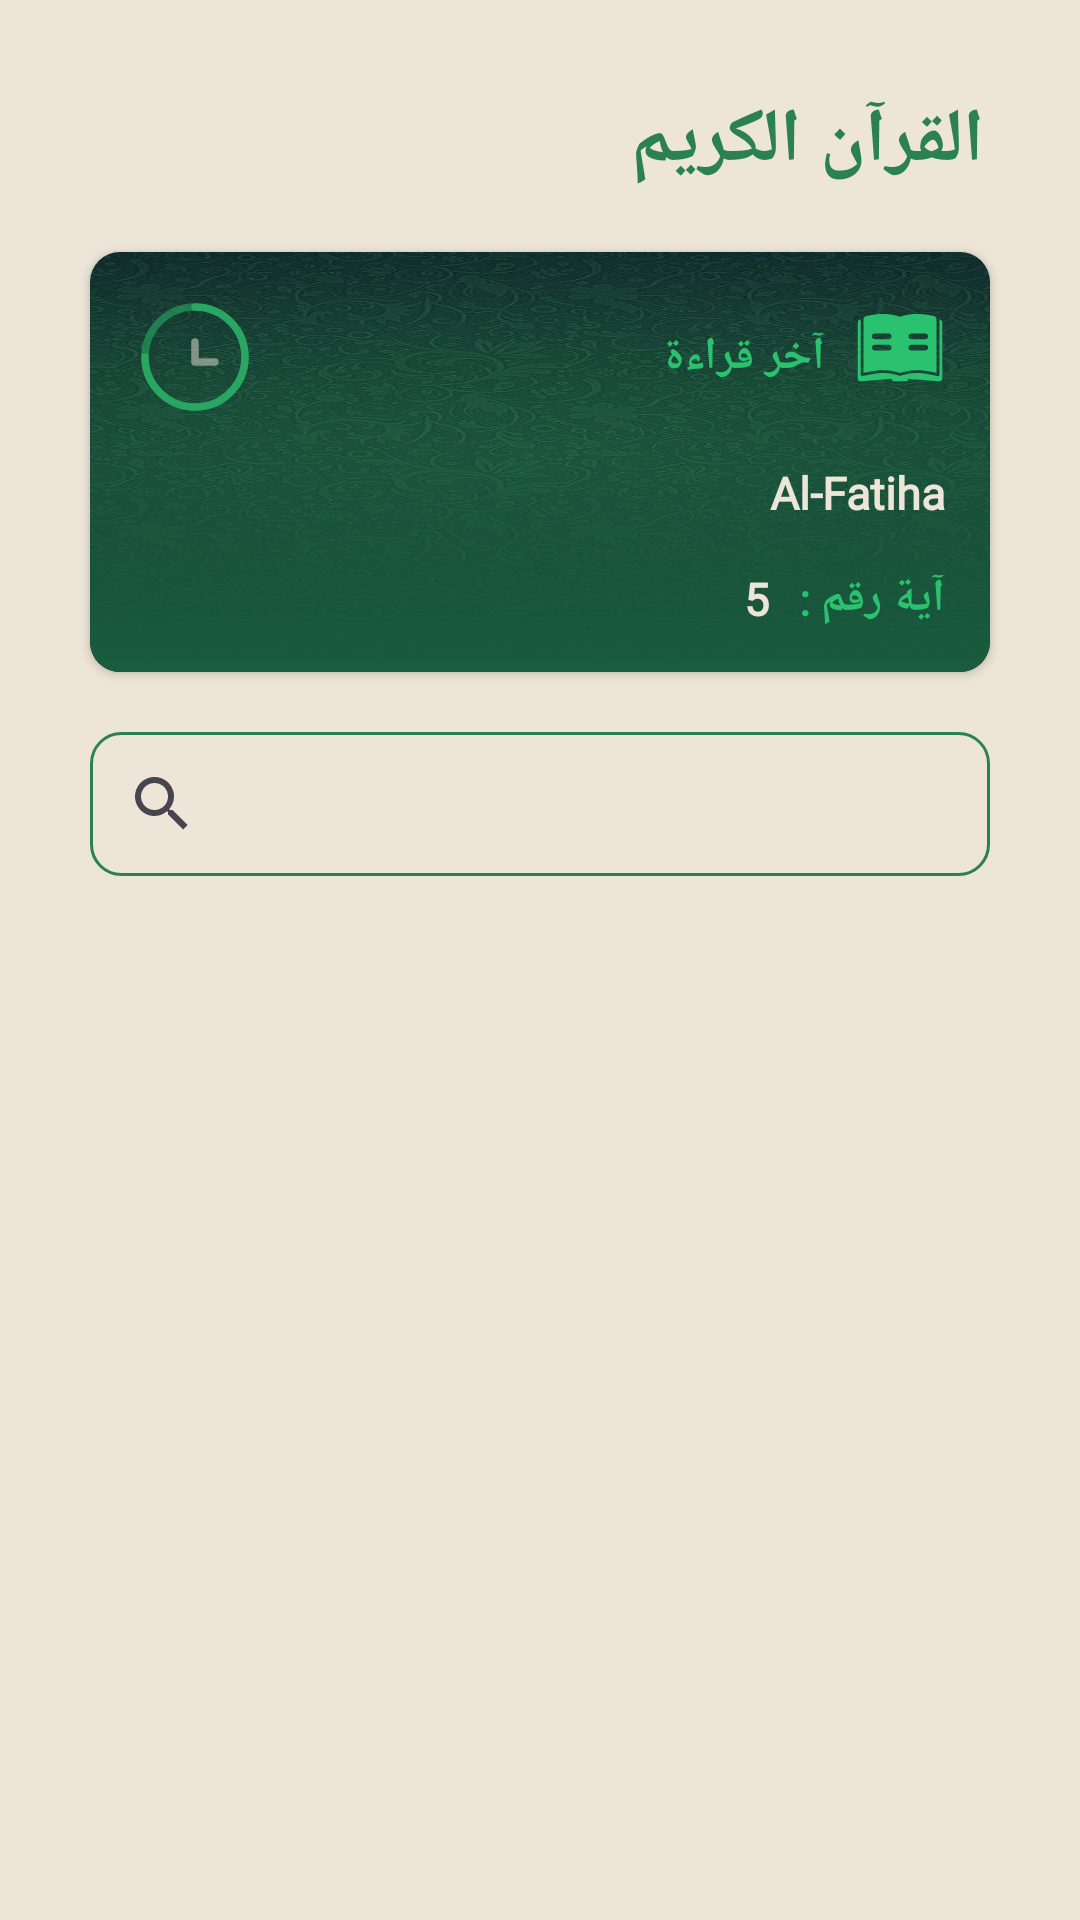

Here is an Android app screen rendered from its layout file. Give the layout XML and the strings, colors and styles it references.
<!-- AndroidManifest.xml: application theme Theme.ReadQuran -->
<!-- res/layout/fragment_quran.xml -->
<?xml version="1.0" encoding="utf-8"?>
<FrameLayout xmlns:android="http://schemas.android.com/apk/res/android"
    xmlns:tools="http://schemas.android.com/tools"
    android:layout_width="match_parent"
    android:layout_height="match_parent"
    xmlns:app="http://schemas.android.com/apk/res-auto"
    tools:context=".ui.quran.QuranFragment">
    <androidx.constraintlayout.widget.ConstraintLayout
        android:layout_width="match_parent"
        android:id="@+id/constraint"
        android:layout_height="match_parent">
        <TextView
            android:id="@+id/quranTitle"
            android:layout_width="wrap_content"
            android:layout_height="wrap_content"
            android:fontFamily="@font/tafser"
            android:paddingRight="32dp"
            android:paddingTop="10dp"
            android:paddingBottom="20dp"
            android:text="القرآن الكريم"
            android:textSize="25sp"
            android:textStyle="bold"
            android:layout_marginTop="20dp"
            app:layout_constraintRight_toRightOf="parent"
            app:layout_constraintTop_toTopOf="parent" />

        <SearchView
            android:id="@+id/searchView"
            android:layout_width="match_parent"
            android:layout_marginTop="20dp"
            android:background="@drawable/search_view_bg"
            android:layout_height="wrap_content"
            android:layout_marginStart="30dp"
            android:layout_marginEnd="30dp"
            app:layout_constraintEnd_toEndOf="parent"
            app:layout_constraintStart_toStartOf="parent"
            app:layout_constraintTop_toBottomOf="@+id/lastReadInfoCard">

        </SearchView>

        <androidx.cardview.widget.CardView
            android:id="@+id/lastReadInfoCard"
            android:layout_width="match_parent"
            android:layout_height="140dp"
            app:cardCornerRadius="10dp"
            android:layout_marginStart="30dp"
            android:layout_marginEnd="30dp"
            app:layout_constraintEnd_toEndOf="parent"
            app:layout_constraintStart_toStartOf="parent"
            app:layout_constraintTop_toBottomOf="@+id/quranTitle">

            <ImageView
                android:layout_width="match_parent"
                android:layout_height="match_parent"
                android:scaleType="fitXY"
                android:src="@drawable/last_reas_bg" />

            <LinearLayout
                android:layout_width="match_parent"
                android:layout_height="match_parent"
                android:background="@drawable/last_read_cover"
                android:textDirection="rtl"
                android:orientation="vertical"
                android:padding="15dp">

                <LinearLayout
                    android:layout_width="match_parent"
                    android:layout_height="wrap_content"
                    android:layoutDirection="rtl"
                    android:orientation="horizontal">

                    <ImageView
                        android:layout_width="30dp"
                        android:layout_height="30dp"
                        android:contentDescription="TODO"
                        android:src="@drawable/read"
                        app:tint="@color/gradient3" />

                    <TextView
                        android:layout_width="wrap_content"
                        android:layout_height="wrap_content"
                        android:layout_gravity="center"
                        android:layout_marginStart="10dp"
                        android:fontFamily="@font/tafser"
                        android:text="آخر قراءة"
                        android:textColor="@color/gradient3"
                        android:textSize="15sp"
                        android:textStyle="bold" />

                    <LinearLayout
                        android:layout_width="0dp"
                        android:layout_height="40dp"
                        android:layout_gravity="center"
                        android:layout_weight="1"
                        android:gravity="end">

                        <ImageView
                            android:id="@+id/historyBtn"
                            android:layout_width="40dp"
                            android:layout_height="40dp"
                            android:layout_gravity="center"
                            android:src="@drawable/history_icon" />
                    </LinearLayout>

                </LinearLayout>

                <TextView
                    android:id="@+id/lastSurahNameTV"
                    android:layout_width="match_parent"
                    android:layout_height="wrap_content"
                    android:layout_marginTop="15dp"
                    android:fontFamily="@font/tafser"
                    android:text="Al-Fatiha"
                    android:textColor="@color/background"
                    android:textSize="15sp"
                    android:textStyle="bold" />

                <LinearLayout
                    android:layout_width="match_parent"
                    android:layoutDirection="rtl"
                    android:layout_height="wrap_content"
                    android:layout_marginTop="15dp">

                    <TextView
                        android:layout_width="wrap_content"
                        android:layout_height="wrap_content"
                        android:layout_gravity="center"
                        android:fontFamily="@font/tafser"
                        android:text="آية رقم :"
                        android:textColor="@color/gradient3"
                        android:textSize="15sp"
                        android:textStyle="bold" />

                    <TextView
                        android:id="@+id/lastAyahNumTV"
                        android:layout_width="wrap_content"
                        android:layout_height="wrap_content"
                        android:layout_gravity="center"
                        android:layout_marginStart="10dp"
                        android:fontFamily="@font/tafser"
                        android:text="5"
                        android:textColor="@color/background"
                        android:textSize="15sp"
                        android:textStyle="bold" />
                </LinearLayout>
            </LinearLayout>
        </androidx.cardview.widget.CardView>

        <androidx.recyclerview.widget.RecyclerView
            android:visibility="visible"
            android:id="@+id/fehresRecyclerView"
            android:layout_width="match_parent"
            android:layout_height="0dp"
            android:layout_marginStart="30dp"
            android:layout_marginEnd="30dp"
            app:layoutManager="androidx.recyclerview.widget.LinearLayoutManager"
            app:layout_constraintBottom_toBottomOf="parent"
            app:layout_constraintEnd_toEndOf="parent"
            app:layout_constraintStart_toStartOf="parent"
            app:layout_constraintTop_toBottomOf="@+id/searchView"
            tools:listitem="@layout/sura_card" />

        <androidx.constraintlayout.widget.ConstraintLayout
            android:id="@+id/searchControlView"
            android:layout_width="0dp"
            android:visibility="gone"
            android:layout_height="0dp"
            app:layout_constraintBottom_toBottomOf="parent"
            app:layout_constraintLeft_toLeftOf="@id/searchView"
            app:layout_constraintRight_toRightOf="@id/searchView"
            app:layout_constraintTop_toBottomOf="@id/searchView">

            <RadioGroup
                android:layout_marginTop="10dp"
                android:id="@+id/options"
                android:layoutDirection="rtl"
                android:layout_width="match_parent"
                android:layout_height="80dp"
                android:gravity="center"
                android:orientation="horizontal"
                app:layout_constraintEnd_toEndOf="parent"
                app:layout_constraintStart_toStartOf="parent"
                app:layout_constraintTop_toTopOf="parent">

                <RadioButton
                    android:id="@+id/surahRadioBtn"
                    android:layout_width="wrap_content"
                    android:layout_height="wrap_content"
                    android:background="@drawable/custum_radio_button_bg"
                    android:button="@color/transparent"
                    android:text="سورة"
                    android:fontFamily="@font/tafser"
                    android:layout_marginLeft="15dp"
                    android:paddingStart="20dp"
                    android:paddingEnd="20dp"
                    android:textColor="@color/selected_text_color"
                    android:textStyle="bold" />

                <RadioButton
                    android:id="@+id/ayahRadioBtn"
                    android:layout_width="wrap_content"
                    android:layout_height="wrap_content"
                    android:layout_marginLeft="20dp"
                    android:background="@drawable/custum_radio_button_bg"
                    android:button="@color/transparent"
                    android:fontFamily="@font/tafser"
                    android:paddingStart="20dp"
                    android:paddingEnd="20dp"
                    android:text="آية"
                    android:textColor="@color/selected_text_color"
                    android:textStyle="bold" />
            </RadioGroup>

            <TextView
                android:id="@+id/resultsCount"
                android:layout_width="wrap_content"
                android:visibility="gone"
                android:layout_height="wrap_content"
                android:fontFamily="@font/tafser"
                android:text="results 5 "
                android:textSize="15sp"
                app:layout_constraintStart_toStartOf="parent"
                app:layout_constraintTop_toBottomOf="@id/options" />
            <androidx.recyclerview.widget.RecyclerView
                android:id="@+id/resultRecyclerView"
                android:layout_width="match_parent"
                android:layout_height="0dp"
                app:layout_constraintBottom_toBottomOf="parent"
                tools:listitem="@layout/ayah_item_search"
                app:layout_constraintEnd_toEndOf="parent"
                app:layoutManager="androidx.recyclerview.widget.LinearLayoutManager"
                app:layout_constraintStart_toStartOf="parent"
                app:layout_constraintTop_toBottomOf="@+id/resultsCount"
                android:layout_marginBottom="10dp"/>
        </androidx.constraintlayout.widget.ConstraintLayout>
    </androidx.constraintlayout.widget.ConstraintLayout>
</FrameLayout>
<!-- res/layout/sura_card.xml (included above) -->
<?xml version="1.0" encoding="utf-8"?>
<androidx.constraintlayout.widget.ConstraintLayout xmlns:android="http://schemas.android.com/apk/res/android"
    xmlns:tools="http://schemas.android.com/tools"
    android:layout_width="match_parent"
    android:layout_marginTop="5dp"
    android:layout_marginBottom="5dp"
    android:layout_height="wrap_content"
    xmlns:app="http://schemas.android.com/apk/res-auto">
    <ImageView
        android:id="@+id/viewNumber"
        android:layout_width="50dp"
        android:layout_height="50dp"
        android:src="@drawable/islamic_star"
        app:layout_constraintBottom_toBottomOf="parent"
        app:layout_constraintRight_toRightOf="parent"
        app:layout_constraintTop_toTopOf="parent"
        app:layout_constraintVertical_bias="0.0"
        app:tint="@color/primary" />

    <TextView
        android:id="@+id/numberOfSurah"
        android:layout_width="wrap_content"
        android:layout_height="wrap_content"
        android:fontFamily="@font/tafser"
        android:gravity="center"
        android:paddingBottom="10dp"
        android:text="114"
        android:textSize="10sp"
        android:textStyle="bold"
        app:layout_constraintBottom_toBottomOf="@+id/viewNumber"
        app:layout_constraintLeft_toLeftOf="@+id/viewNumber"
        app:layout_constraintRight_toRightOf="parent"
        app:layout_constraintTop_toTopOf="@+id/viewNumber"
        tools:ignore="SmallSp,TextContrastCheck" />

    <LinearLayout
        android:id="@+id/linearLayout2"
        android:layout_width="wrap_content"
        android:layout_height="wrap_content"
        android:layoutDirection="rtl"
        android:layout_marginRight="10dp"
        android:orientation="vertical"
        app:layout_constraintBottom_toBottomOf="@+id/viewNumber"
        app:layout_constraintRight_toLeftOf="@id/viewNumber"
        app:layout_constraintTop_toTopOf="@+id/viewNumber">

        <TextView
            android:id="@+id/arabicName"
            android:layout_width="wrap_content"
            android:layout_height="wrap_content"
            android:text="الفاتحة"
            android:fontFamily="@font/tafser_light"
            android:textSize="18sp"
            android:textStyle="bold" />

        <LinearLayout
            android:layout_width="wrap_content"
            android:layout_height="wrap_content"
            android:layoutDirection="rtl"
            android:layout_gravity="center"
            android:orientation="horizontal">

            <TextView
                android:id="@+id/revelationType"
                android:layout_width="wrap_content"
                android:fontFamily="@font/tafser_light"
                android:layout_height="wrap_content"
                android:text="مكية"
                android:textSize="11sp" />

            <TextView
                android:layout_width="wrap_content"
                android:layout_height="wrap_content"
                android:layout_gravity="center"
                android:gravity="center"
                android:text=" . "
                android:textSize="11sp"
                tools:ignore="HardcodedText,TextContrastCheck" />

            <LinearLayout
                android:layout_width="wrap_content"
                android:layout_height="wrap_content"
                android:layout_gravity="center"
                android:layoutDirection="rtl"
                android:orientation="horizontal">
                <TextView
                    android:layout_width="wrap_content"
                    android:layout_height="wrap_content"
                    android:layout_gravity="center"
                    android:fontFamily="@font/tafser_light"
                    android:gravity="center"
                    android:text="  آياتها "
                    android:textSize="11sp"
                    tools:ignore="HardcodedText,TextContrastCheck" />
                <TextView
                    android:id="@+id/numberOfVerses"
                    android:layout_width="wrap_content"
                    android:layout_height="wrap_content"
                    android:text="7"
                    android:fontFamily="@font/tafser_light"
                    android:textSize="11sp" />


            </LinearLayout>
        </LinearLayout>

    </LinearLayout>

    <TextView
        android:id="@+id/englishName"
        android:layout_width="150dp"
        android:layout_height="wrap_content"
        android:layout_marginEnd="2dp"
        android:padding="5dp"
        android:text="The Opening"
        android:gravity="left"
        android:textSize="12sp"
        android:textStyle="bold"
        app:layout_constraintBottom_toBottomOf="@+id/linearLayout2"
        app:layout_constraintLeft_toLeftOf="parent"
        app:layout_constraintTop_toTopOf="@+id/linearLayout2" />
</androidx.constraintlayout.widget.ConstraintLayout>
<!-- res/layout/ayah_item_search.xml (included above) -->
<?xml version="1.0" encoding="utf-8"?>
<androidx.constraintlayout.widget.ConstraintLayout xmlns:android="http://schemas.android.com/apk/res/android"
    android:layout_width="match_parent"
    android:layout_height="wrap_content"
    xmlns:app="http://schemas.android.com/apk/res-auto">
    <LinearLayout
        android:layout_margin="15dp"
        android:id="@+id/container"
        android:layout_width="match_parent"
        android:layout_height="wrap_content"
        android:layoutDirection="rtl"
        app:layout_constraintEnd_toEndOf="parent"
        app:layout_constraintStart_toStartOf="parent"
        app:layout_constraintTop_toTopOf="parent">

        <TextView
            android:id="@+id/ayaNumber"
            android:layout_width="40dp"
            android:text="12"
            android:textStyle="bold"
            android:gravity="center"
            android:layout_height="50dp"
            android:layout_gravity="center"
            android:background="@drawable/ayah"/>

        <TextView
            android:fontFamily="@font/uthman"
            android:id="@+id/ayaContent"
            android:layout_width="wrap_content"
            android:layout_height="wrap_content"
            android:layout_gravity="center"
            android:layout_marginStart="10dp"
            android:layout_marginEnd="10dp"
            android:text="إِنَّهُۥ لَیۡسَ لَهُۥ سُلۡطَـٰنٌ عَلَى ٱلَّذِینَ ءَامَنُوا۟ وَعَلَىٰ رَبِّهِمۡ یَتَوَكَّلُونَ"
            android:textSize="18sp"/>
    </LinearLayout>
    <TextView
        android:id="@+id/suraName"
        android:layout_width="wrap_content"
        android:layout_height="wrap_content"
        app:layout_constraintTop_toBottomOf="@id/container"
        app:layout_constraintRight_toRightOf="@id/container"
        android:layoutDirection="rtl"
        android:background="@drawable/custum_bg"
        android:paddingStart="10dp"
        android:paddingEnd="10dp"
        android:layout_marginRight="50dp"
        android:layout_marginTop="15dp"
        android:text="البقرة"/>
</androidx.constraintlayout.widget.ConstraintLayout>
<!-- resources referenced by this layout -->
<resources>
  <color name="background">#EDE5D7</color>
  <color name="gradient3">#2AC16F</color>
  <color name="primary">#2B8154</color>
  <color name="transparent">#00FF0000</color>
  <!-- drawable custum_bg (drawable) -->
  <?xml version="1.0" encoding="utf-8"?>
  <shape xmlns:android="http://schemas.android.com/apk/res/android">
  <solid android:color="#520BD66D"/>
  <corners android:radius="50dp"/>
  </shape>
  <!-- drawable custum_radio_button_bg (drawable) -->
  <?xml version="1.0" encoding="utf-8"?>
  <selector xmlns:android="http://schemas.android.com/apk/res/android">
  <item android:state_checked="false">
      <shape>
          <corners android:radius="15dp"/>
          <stroke android:color="@color/primary" android:width="1dp"/>
      </shape>
  </item>
      <item android:state_checked="true">
          <shape>
              <corners android:radius="15dp"/>
              <solid android:color="@color/primary"/>
          </shape>
      </item>
  </selector>
  <!-- drawable history_icon (drawable) -->
  <vector xmlns:android="http://schemas.android.com/apk/res/android"
      android:width="800dp"
      android:height="800dp"
      android:viewportWidth="24"
      android:viewportHeight="24">
    <path
        android:pathData="M2,12C2,17.523 6.477,22 12,22C17.523,22 22,17.523 22,12C22,6.477 17.523,2 12,2"
        android:strokeWidth="1.5"
        android:fillColor="#00570909"
        android:strokeColor="@color/gradient2"
        android:strokeLineCap="round"/>
    <path
        android:pathData="M12,9V13H16"
        android:strokeAlpha="0.5"
        android:strokeLineJoin="round"
        android:strokeWidth="1.5"
        android:fillColor="#00591212"
        android:strokeColor="@color/background"
        android:fillAlpha="0.5"
        android:strokeLineCap="round"/>
    <path
        android:pathData="M12,12m-10,0a10,10 0,1 1,20 0a10,10 0,1 1,-20 0"
        android:strokeAlpha="0.5"
        android:strokeWidth="1.5"
        android:fillColor="#00000000"
        android:strokeColor="@color/gradient3"
        android:fillAlpha="0.5"
        android:strokeLineCap="round"/>
  </vector>
  <!-- drawable last_read_cover (drawable) -->
  <?xml version="1.0" encoding="utf-8"?>
  <shape xmlns:android="http://schemas.android.com/apk/res/android">
      <gradient android:startColor="#252B8154"
          android:endColor="#195C3D"
          android:angle="-45"
          />
      <corners android:radius="10dp"/>
  </shape>
  <!-- drawable search_view_bg (drawable) -->
  <?xml version="1.0" encoding="utf-8"?>
  <shape xmlns:android="http://schemas.android.com/apk/res/android">
  <stroke android:color="@color/primary" android:width="1dp"/>
      <corners android:radius="10dp"/>
  </shape>
  <style name="Theme.ReadQuran" parent="Base.Theme.ReadQuran" />
  <color name="gradient2">#288C55</color>
  <color name="black">#FF000000</color>
</resources>
